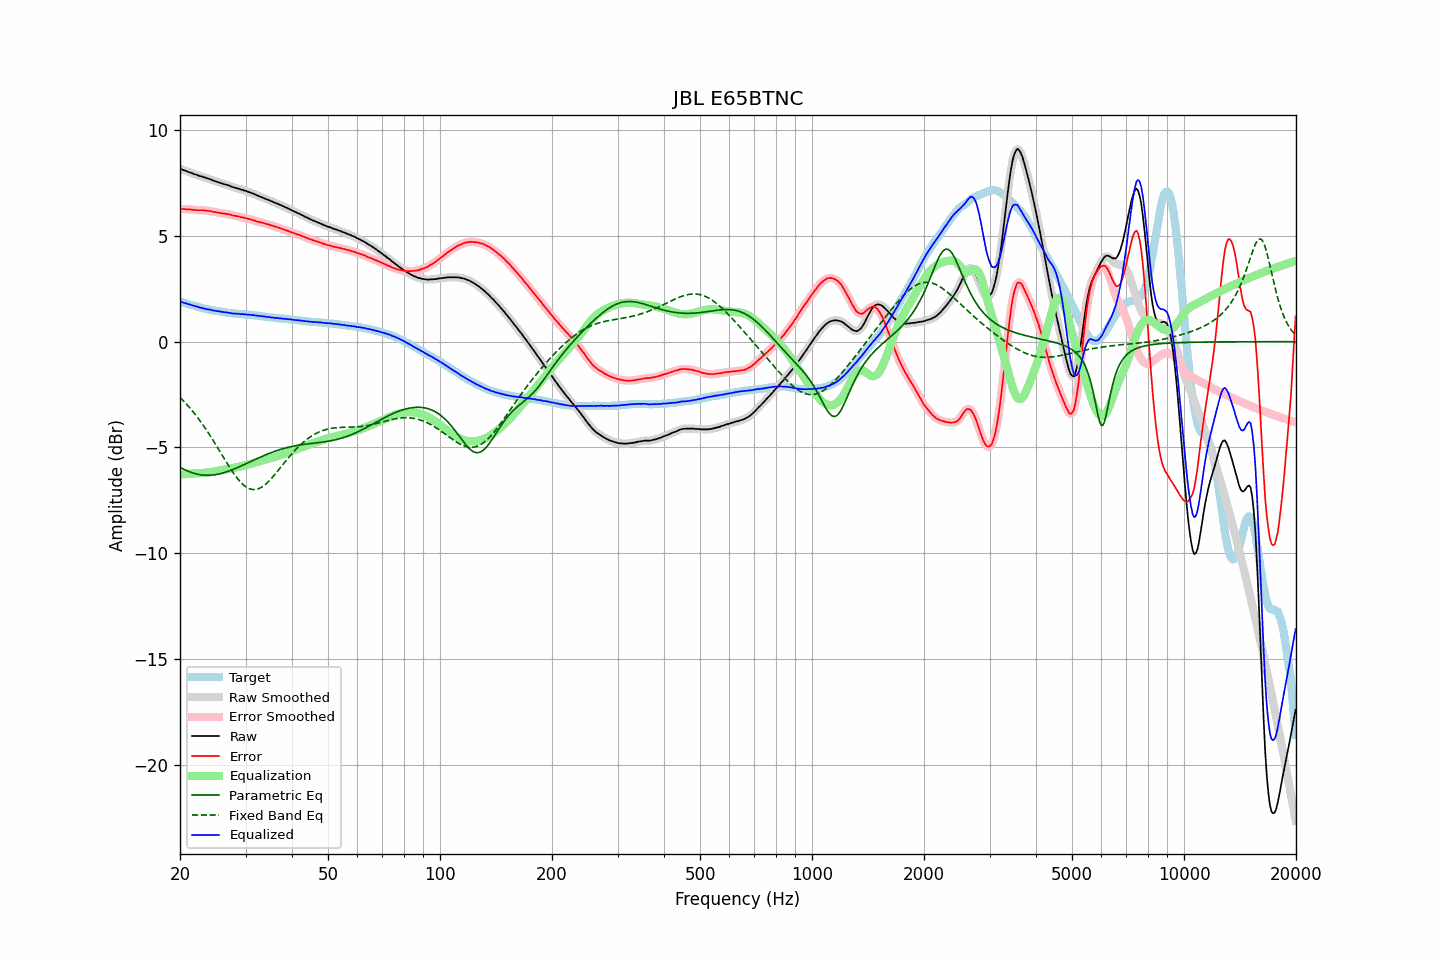

The file beside this chart, header and first rows:
frequency, raw, error, smoothed, error_smoothed, equalization, parametric_eq, fixed_band_eq, equalized_raw, equalized_smoothed, target
20.00, 8.17, 6.28, 8.17, 6.28, -6.28, -5.93, -2.63, 1.89, 1.89, 1.89
20.20, 8.14, 6.27, 8.14, 6.27, -6.27, -5.97, -2.71, 1.87, 1.87, 1.87
20.40, 8.11, 6.27, 8.11, 6.27, -6.27, -6.01, -2.78, 1.85, 1.85, 1.84
20.61, 8.08, 6.26, 8.08, 6.26, -6.26, -6.05, -2.86, 1.82, 1.82, 1.82
20.81, 8.06, 6.26, 8.06, 6.26, -6.25, -6.09, -2.95, 1.81, 1.80, 1.80
21.02, 8.02, 6.25, 8.03, 6.25, -6.25, -6.12, -3.03, 1.77, 1.78, 1.77
21.23, 8.00, 6.25, 8.00, 6.25, -6.24, -6.15, -3.12, 1.76, 1.76, 1.75
21.44, 7.97, 6.24, 7.97, 6.24, -6.24, -6.18, -3.21, 1.74, 1.73, 1.73
21.66, 7.94, 6.23, 7.94, 6.23, -6.23, -6.20, -3.30, 1.71, 1.71, 1.71
21.87, 7.91, 6.22, 7.92, 6.22, -6.23, -6.23, -3.39, 1.69, 1.69, 1.69
22.09, 7.89, 6.22, 7.89, 6.22, -6.22, -6.25, -3.49, 1.67, 1.67, 1.67
22.31, 7.86, 6.21, 7.86, 6.21, -6.22, -6.27, -3.59, 1.64, 1.64, 1.65
22.54, 7.83, 6.21, 7.84, 6.21, -6.21, -6.28, -3.69, 1.62, 1.62, 1.62
22.76, 7.81, 6.21, 7.81, 6.21, -6.21, -6.29, -3.80, 1.60, 1.60, 1.60
22.99, 7.79, 6.21, 7.79, 6.21, -6.21, -6.30, -3.90, 1.59, 1.58, 1.58
23.22, 7.76, 6.20, 7.77, 6.20, -6.20, -6.31, -4.01, 1.56, 1.57, 1.56
23.45, 7.74, 6.19, 7.74, 6.19, -6.19, -6.31, -4.12, 1.55, 1.55, 1.55
23.69, 7.71, 6.18, 7.72, 6.19, -6.18, -6.31, -4.24, 1.53, 1.53, 1.53
23.92, 7.69, 6.17, 7.69, 6.18, -6.17, -6.31, -4.35, 1.52, 1.52, 1.52
24.16, 7.67, 6.17, 7.66, 6.16, -6.16, -6.31, -4.47, 1.51, 1.50, 1.50
24.40, 7.63, 6.14, 7.64, 6.15, -6.15, -6.30, -4.59, 1.48, 1.49, 1.49
24.65, 7.60, 6.13, 7.61, 6.13, -6.13, -6.29, -4.71, 1.47, 1.47, 1.48
24.89, 7.58, 6.13, 7.58, 6.12, -6.12, -6.28, -4.84, 1.46, 1.46, 1.46
25.14, 7.55, 6.11, 7.55, 6.11, -6.11, -6.27, -4.96, 1.45, 1.45, 1.45
25.39, 7.53, 6.10, 7.53, 6.10, -6.09, -6.26, -5.09, 1.44, 1.44, 1.44
25.65, 7.50, 6.08, 7.50, 6.08, -6.08, -6.24, -5.21, 1.42, 1.42, 1.43
25.91, 7.48, 6.07, 7.48, 6.07, -6.07, -6.22, -5.34, 1.41, 1.41, 1.42
26.16, 7.45, 6.05, 7.46, 6.05, -6.06, -6.20, -5.46, 1.40, 1.40, 1.40
26.43, 7.43, 6.05, 7.43, 6.05, -6.04, -6.18, -5.59, 1.39, 1.39, 1.38
26.69, 7.41, 6.04, 7.41, 6.04, -6.03, -6.15, -5.71, 1.38, 1.38, 1.37
26.96, 7.38, 6.02, 7.39, 6.02, -6.02, -6.12, -5.83, 1.37, 1.37, 1.36
27.23, 7.36, 6.01, 7.36, 6.00, -6.00, -6.10, -5.95, 1.36, 1.35, 1.35
27.50, 7.32, 5.98, 7.33, 5.98, -5.99, -6.07, -6.07, 1.34, 1.34, 1.34
27.77, 7.30, 5.96, 7.30, 5.97, -5.97, -6.04, -6.18, 1.33, 1.33, 1.34
28.05, 7.28, 5.95, 7.28, 5.95, -5.95, -6.01, -6.29, 1.33, 1.33, 1.33
28.33, 7.25, 5.93, 7.26, 5.94, -5.94, -5.98, -6.39, 1.32, 1.32, 1.32
28.62, 7.24, 5.92, 7.24, 5.92, -5.92, -5.94, -6.49, 1.32, 1.32, 1.32
28.90, 7.21, 5.91, 7.21, 5.90, -5.90, -5.91, -6.58, 1.31, 1.31, 1.31
29.19, 7.18, 5.88, 7.19, 5.89, -5.89, -5.88, -6.66, 1.30, 1.30, 1.31
29.48, 7.17, 5.88, 7.17, 5.87, -5.87, -5.84, -6.74, 1.30, 1.30, 1.30
29.78, 7.14, 5.85, 7.15, 5.85, -5.85, -5.81, -6.80, 1.29, 1.29, 1.29
30.08, 7.12, 5.84, 7.12, 5.83, -5.83, -5.77, -6.86, 1.29, 1.29, 1.28
30.38, 7.09, 5.81, 7.09, 5.81, -5.81, -5.73, -6.91, 1.28, 1.28, 1.28
30.68, 7.06, 5.79, 7.07, 5.79, -5.79, -5.70, -6.94, 1.27, 1.27, 1.27
30.99, 7.04, 5.78, 7.04, 5.77, -5.77, -5.66, -6.97, 1.27, 1.27, 1.26
31.30, 7.00, 5.74, 7.01, 5.75, -5.75, -5.63, -6.98, 1.25, 1.26, 1.26
31.61, 6.98, 5.74, 6.98, 5.73, -5.73, -5.59, -6.99, 1.25, 1.25, 1.25
31.93, 6.94, 5.71, 6.95, 5.70, -5.71, -5.56, -6.98, 1.24, 1.24, 1.24
32.24, 6.91, 5.68, 6.91, 5.68, -5.68, -5.52, -6.97, 1.23, 1.23, 1.24
32.57, 6.88, 5.66, 6.88, 5.66, -5.66, -5.49, -6.94, 1.22, 1.22, 1.22
32.89, 6.85, 5.64, 6.85, 5.64, -5.64, -5.45, -6.91, 1.21, 1.21, 1.21
33.22, 6.82, 5.62, 6.82, 5.62, -5.62, -5.42, -6.86, 1.20, 1.20, 1.20
33.55, 6.79, 5.60, 6.79, 5.60, -5.60, -5.39, -6.81, 1.19, 1.19, 1.19
33.89, 6.76, 5.59, 6.76, 5.58, -5.58, -5.36, -6.75, 1.18, 1.18, 1.18
34.23, 6.72, 5.56, 6.73, 5.56, -5.56, -5.32, -6.69, 1.16, 1.17, 1.17
34.57, 6.70, 5.54, 6.70, 5.54, -5.54, -5.29, -6.61, 1.17, 1.16, 1.16
34.92, 6.66, 5.51, 6.67, 5.51, -5.51, -5.26, -6.54, 1.15, 1.15, 1.15
35.27, 6.63, 5.49, 6.63, 5.49, -5.49, -5.23, -6.45, 1.14, 1.14, 1.14
35.62, 6.60, 5.46, 6.60, 5.46, -5.47, -5.21, -6.37, 1.14, 1.13, 1.14
35.97, 6.56, 5.44, 6.57, 5.44, -5.44, -5.18, -6.28, 1.12, 1.13, 1.13
... 635 more rows
